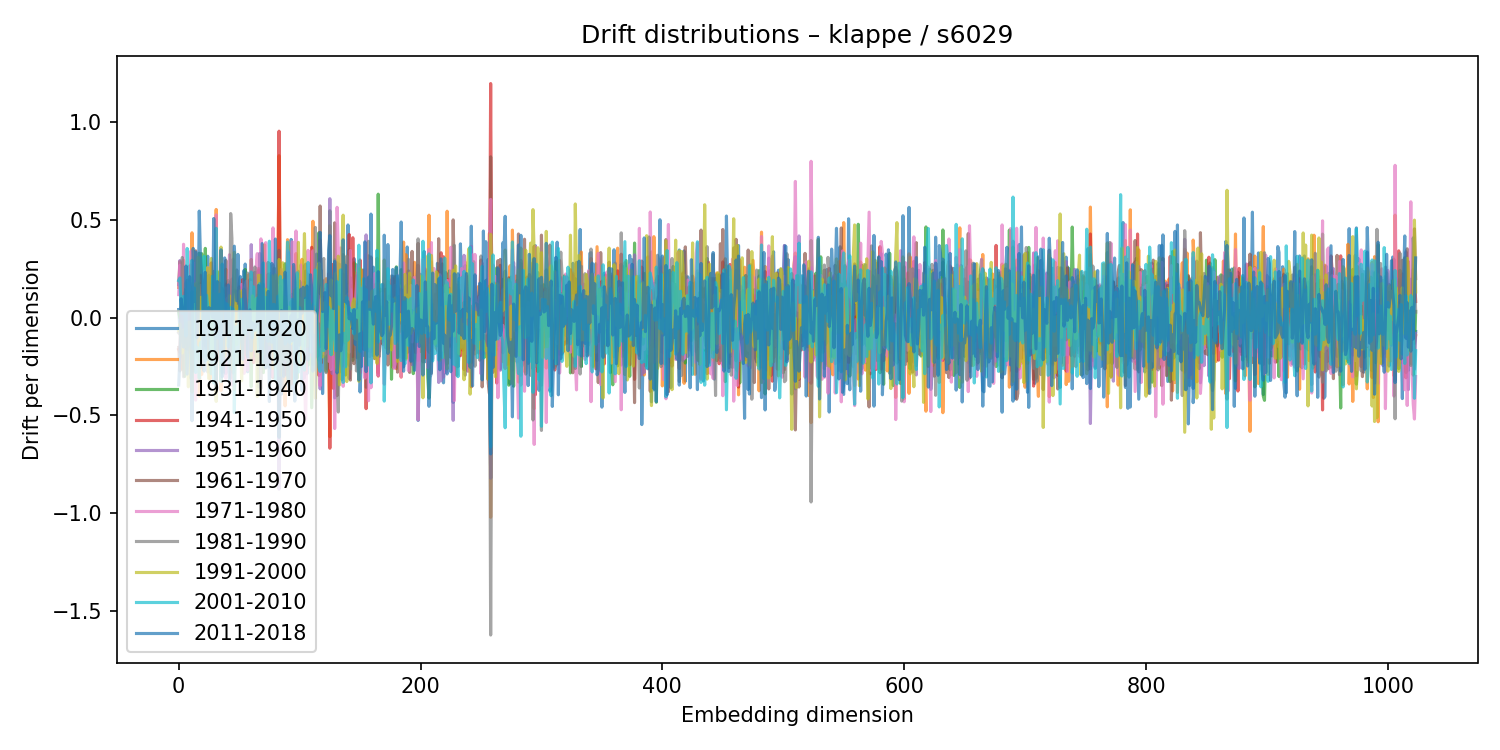

The file beside this chart, header and first rows:
1911-1920, 1921-1930, 1931-1940, 1941-1950, 1951-1960, 1961-1970, 1971-1980, 1981-1990, 1991-2000, 2001-2010, 2011-2018
0.04088, 0.1535, 0.02913, -0.1634, 0.1681, -0.1528, 0.117, -0.07793, -0.06653, 0.1888, -0.3445
-0.05694, 0.2856, -0.001719, -0.1778, 0.2911, -0.273, 0.2676, -0.08538, -0.03276, 0.202, -0.1999
0.0551, 0.08751, 0.0008467, 0.0316, -0.06625, 0.03461, 0.1856, -0.057, -0.1434, 0.03025, 0.09581
0.06111, -0.2625, 0.08787, 0.07203, -0.09424, 0.06204, -0.1534, 0.3065, -0.1814, 0.01987, 0.03198
0.03319, 0.2924, -0.2618, 0.009532, 0.112, -0.16, 0.3739, -0.3025, -0.06319, 0.108, -0.1512
0.1194, 0.04663, -0.3006, 0.1285, 0.04334, -0.02127, 0.05558, 0.1409, -0.1475, 0.03035, -0.008962
0.1058, -0.123, 0.1774, 0.04335, -0.04927, -0.004713, 0.09388, -0.09142, -0.05014, -0.09504, 0.2627
-0.1622, 0.1626, -0.04993, 0.1897, -0.06731, 0.1244, -0.02655, -0.1492, -0.0251, 0.3525, -0.2889
0.193, 0.08542, -0.08083, -0.08634, 0.1793, -0.1074, 0.2603, -0.05927, -0.3536, 0.1776, -0.04697
0.1266, -0.178, 0.1035, -0.1123, 0.06246, -0.01829, 0.03069, 0.01961, -0.0229, 0.04118, 0.2087
-0.3097, 0.1717, -0.162, 0.2691, -0.08141, -0.04073, 0.3394, -0.1395, -0.04922, 0.03958, -0.05102
-0.2633, 0.4326, -0.2418, 0.1471, -0.07312, -0.1076, 0.1911, 0.1322, -0.3803, 0.2923, -0.5271
0.1893, -0.03464, -0.04187, 0.09425, 0.1224, -0.2376, 0.2808, -0.2739, 0.03928, -0.157, 0.3527
0.1229, -0.01982, -0.0219, 0.009376, 0.01542, 0.03398, -0.07226, -0.07542, -0.05838, 0.1505, 0.08277
-0.1763, -0.1635, -0.02485, 0.01228, -0.1424, 0.3407, -0.4214, 0.138, 0.1732, -0.2812, 0.3343
-0.1972, -0.09533, 0.1291, -0.0245, 0.06566, 0.002875, -0.02311, 0.1672, 0.03674, -0.1508, -0.103
0.006718, 0.0689, -0.2104, 0.08502, -0.09565, 0.143, -0.1371, -0.1473, 0.3074, -0.1784, -0.04809
0.1755, -0.4016, 0.3284, -0.1082, 0.08223, 0.02105, -0.04208, 0.1435, -0.163, -0.3111, 0.5434
0.02522, -0.1817, 0.2295, -0.2548, -0.0327, 0.216, -0.2085, 0.1653, 0.1, -0.1296, 0.304
-0.08728, -0.2909, 0.3264, 0.08745, -0.09292, -0.1331, 0.03544, 0.05761, 0.1037, -0.201, 0.2117
0.09782, -0.08599, -0.04069, 0.07223, -0.03499, 0.11, -0.04, -0.04072, -0.004077, 0.04103, 0.1111
0.03936, 0.116, -0.03828, -0.04407, -0.01205, -0.0413, 0.2358, -0.05375, -0.04947, 0.3121, -0.2737
-0.01358, -0.1539, 0.3531, -0.1433, 0.05855, -0.02136, 0.04004, -0.001874, 0.08494, -0.222, 0.2306
-0.1117, 0.02101, 0.03685, -0.08564, 0.1321, -0.08643, -0.02233, 0.005912, -0.02871, 0.1137, -0.1302
0.3129, -0.07923, -0.001127, -0.1275, 0.04486, -0.1386, 0.2556, -0.278, 0.2543, 0.05947, -0.2143
-0.0999, 0.1315, -0.02089, -0.09738, 0.139, -0.02678, -0.1131, 0.2157, -0.3141, 0.01633, 0.05057
0.06902, -0.3128, 0.176, -0.04663, 0.1052, 0.1083, -0.2455, -0.01055, 0.1589, -0.09707, 0.04541
0.06264, -0.1827, -0.07076, 0.2789, -0.2227, 0.2096, -0.2339, 0.1142, 0.3018, -0.2876, 0.04216
0.006998, 0.08968, -0.1682, 0.1306, 0.05217, -0.1586, -0.09179, 0.06376, -0.2037, 0.2108, 9.371992200613022e-05
-0.2111, -0.1045, 0.1592, 0.02269, -0.13, 0.2354, -0.1361, -0.08851, 0.1222, -0.3347, 0.5056
-0.1768, 0.03408, 0.1809, -0.04548, -0.1817, -0.05531, 0.1179, 0.03517, -0.1271, -0.1064, 0.08125
-0.07526, 0.5518, -0.1403, 0.03866, 0.1012, -0.3825, 0.5242, -0.1586, -0.4284, 0.4557, -0.3624
-0.1198, -0.1962, 0.2321, 0.1876, -0.2178, 0.05883, -0.09976, 0.06362, 0.2356, -0.1038, 0.1833
0.06707, 0.04328, 0.01888, -0.0559, 0.04976, -0.06184, 0.1253, 0.03693, -0.03916, 0.0365, -0.008926
0.03091, 0.1314, -0.01581, -0.2011, 0.1753, -0.196, 0.1681, -0.1136, -0.05447, 0.1186, -0.1646
0.1508, -0.3726, 0.1523, -0.03076, 0.05694, 0.008809, -0.09587, -0.1386, 0.3596, -0.3267, 0.3458
0.01675, 0.1226, -0.1217, -0.1011, 0.1451, -0.07428, 0.1341, -0.2817, 0.1135, 0.273, -0.3023
0.1353, -0.007455, -0.0908, -0.04875, 0.03838, -0.01996, 0.08443, -0.02449, -0.04283, 0.08897, -0.2803
0.06895, 0.06299, 0.1071, -0.1079, 0.06045, -0.08908, -0.1552, 0.147, -0.1988, 0.07379, 0.3043
-0.2856, 0.2463, -0.2114, 0.1707, -0.007213, 0.292, -0.3105, 0.1514, -0.1234, -0.0263, -0.09103
-0.06438, -0.04488, 0.07864, -0.06152, 0.1077, -0.1176, 0.09669, -0.07263, -0.1305, 0.06965, -0.009264
-0.07146, -0.1058, 0.1886, 0.01733, -0.05411, 0.002337, 0.02982, 0.08842, -7.599747286324288e-05, -0.149, 0.1664
0.1793, -0.01693, -0.0546, 0.01615, 0.04567, -0.1903, 0.3206, -0.1036, 0.1112, 0.01636, -0.3332
0.1502, 0.1586, -0.3097, 0.03997, 0.1411, -0.1827, -0.2428, 0.5309, -0.264, 0.05191, -0.144
0.05613, -0.2441, -0.06322, 0.09078, -0.06404, 0.1964, -0.3454, 0.4042, -0.03885, -0.06873, -0.02902
-0.04327, 0.07957, 0.08539, -0.02296, 0.06186, -0.2349, 0.2981, -0.2831, 0.005059, 0.04465, 0.1002
0.03128, -0.3689, 0.1409, -0.002128, 0.07035, -0.02467, -0.03905, -0.07805, 0.3329, -0.4858, 0.3644
-0.03044, 0.02892, -0.05872, 0.007444, 0.009452, 0.0385, 0.03415, 0.02828, 0.004459, -0.07966, 0.2245
-0.0304, 0.04841, -0.04115, 0.04666, -0.1125, 0.135, -0.004704, 0.2428, -0.1385, -0.04591, 0.0851
0.04548, -0.2369, 0.05027, 0.05272, -0.07633, 0.0757, -0.1698, 0.1433, 0.0585, -0.2401, 0.3225
0.1735, -0.1837, 0.08546, -0.05079, -0.07788, 0.1566, -0.04056, 0.009251, -0.08678, 0.02962, 0.08303
0.2089, -0.2133, 0.1052, -0.02929, 0.01677, -0.05659, 0.02732, -0.08521, 0.1368, 0.04902, 0.02026
-0.07666, 0.05891, -0.07298, 0.09148, -0.01258, 0.003483, 0.1689, 0.1268, -0.3233, 0.09322, -0.1223
-0.1199, 0.03306, -0.1828, 0.1938, 0.01475, 0.06408, 0.07558, 0.1007, -0.1386, 0.06189, -0.2134
-0.1684, 0.0517, -0.008691, -0.0693, 0.1082, 0.0533, -0.285, 0.1449, 0.01064, -0.08647, 0.2403
0.273, -0.228, 0.2457, -0.2101, -0.06704, 0.006811, 0.1561, -0.01575, -0.08806, -0.08182, 0.1085
-0.0848, 0.1179, -0.08078, 0.1356, -0.1807, 0.07317, 0.1855, -0.1901, 0.02073, 0.03003, 0.03847
-0.277, 0.1982, -0.1134, 0.1461, -0.1365, 0.08788, -0.2692, 0.2271, 0.02466, -0.02773, -0.2023
-0.07506, 0.2187, -0.07052, 0.0889, -0.03047, -0.09795, 0.06546, 0.09424, -0.05009, -0.04861, -0.01041
-0.06575, -0.04142, -0.08851, 0.1941, 0.006183, 0.002239, -0.162, -0.004548, -0.02777, 0.1213, 0.03946
... 964 more rows
